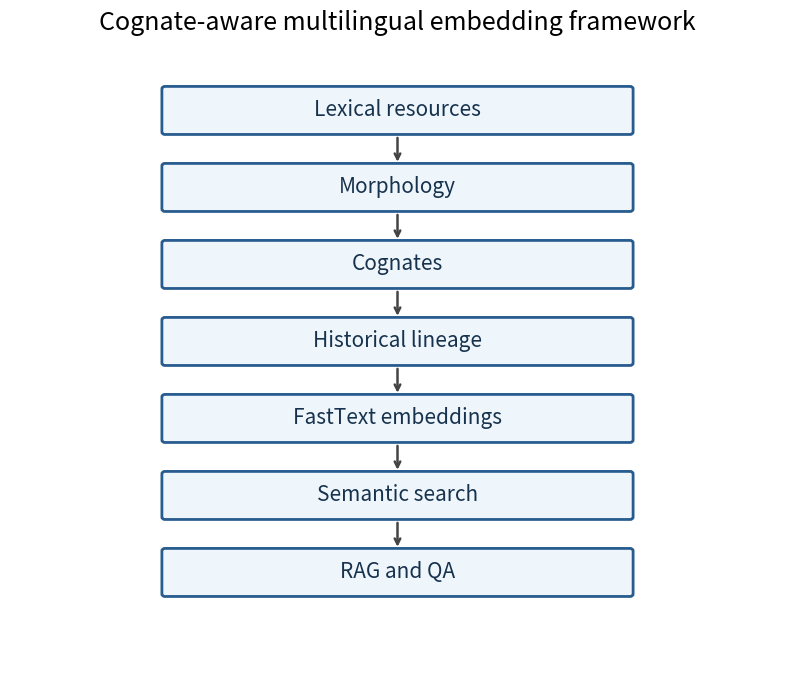
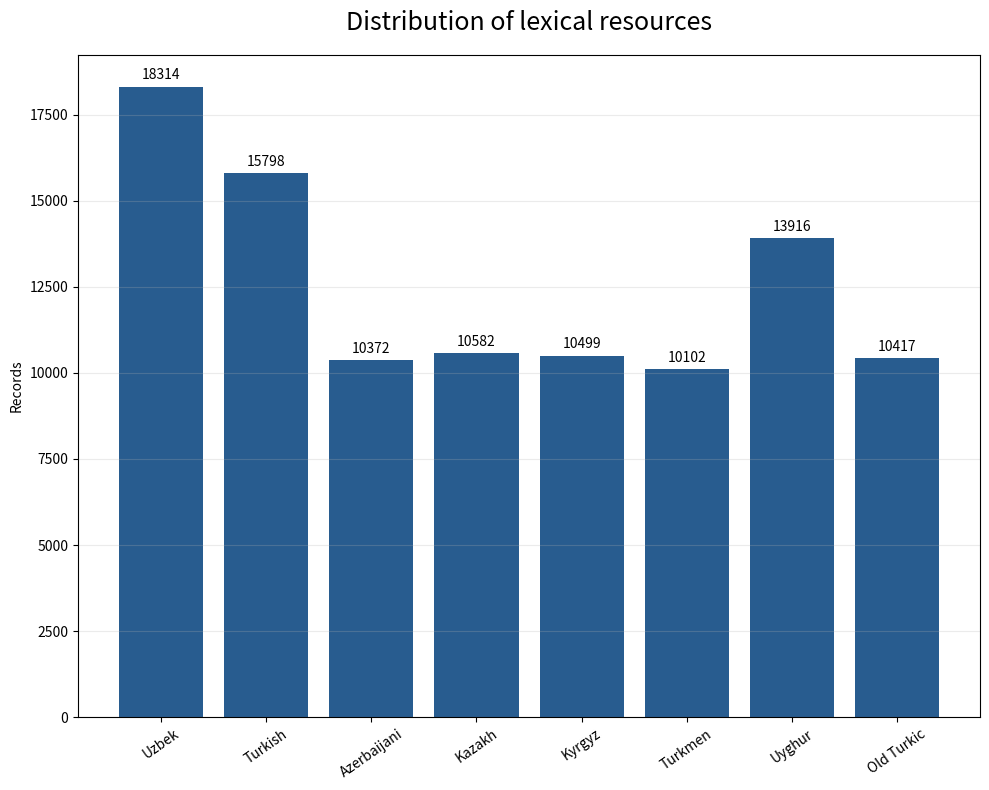
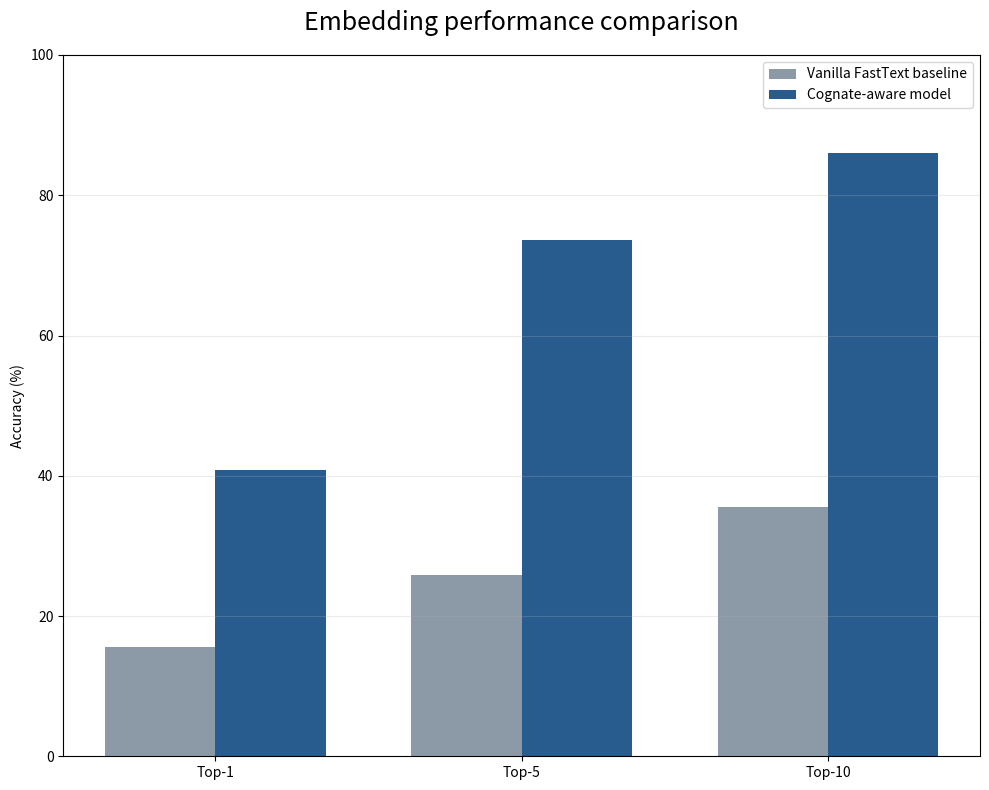
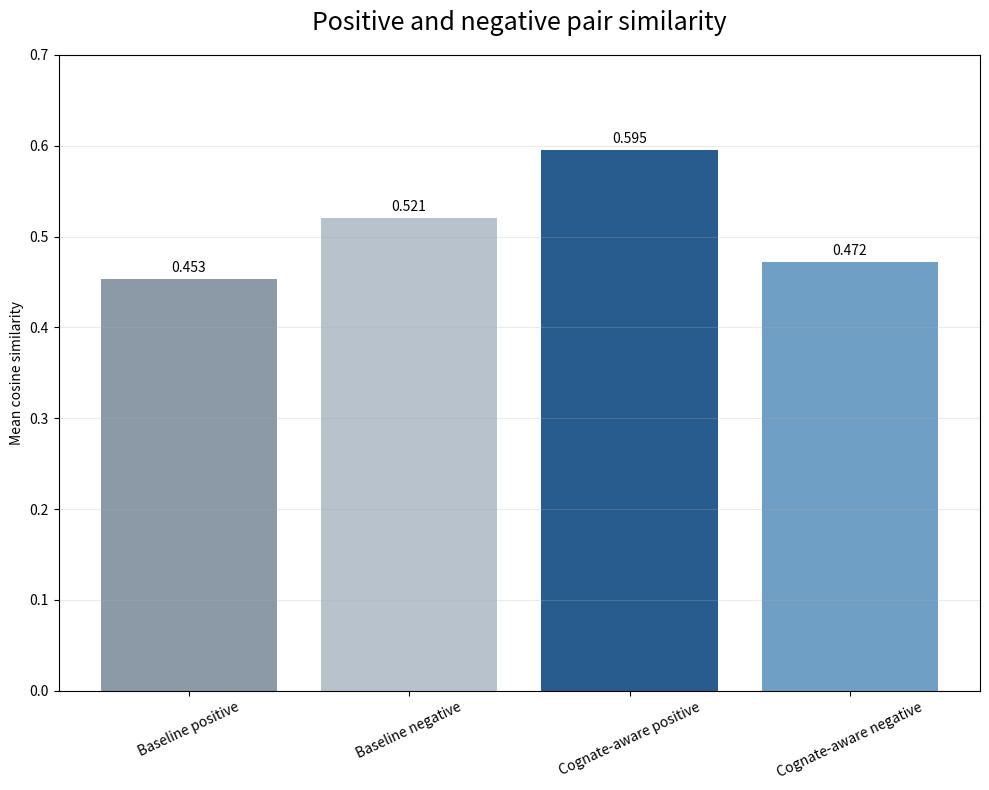
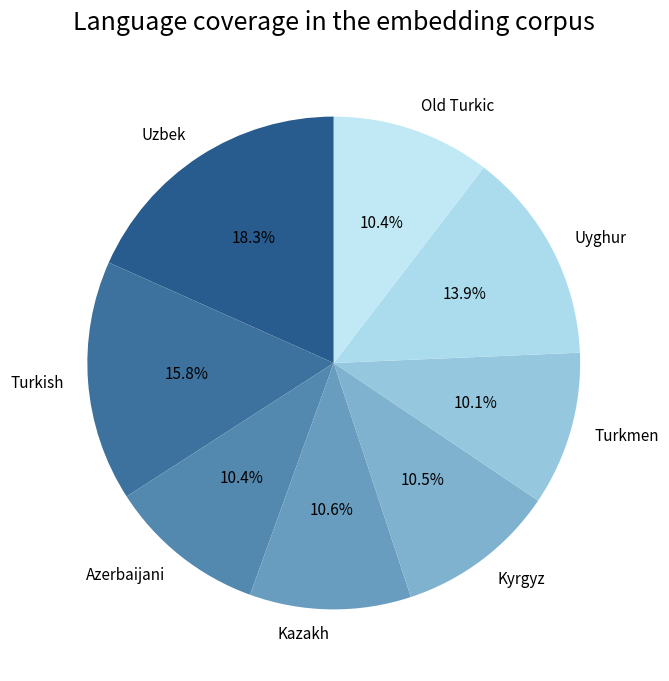

These figures' Python source, in order:
from pathlib import Path

import matplotlib.pyplot as plt
from matplotlib.patches import FancyBboxPatch


OUTPUT = Path("paper_package/figures")
OUTPUT.mkdir(parents=True, exist_ok=True)

LANGUAGES = ["Uzbek", "Turkish", "Azerbaijani", "Kazakh", "Kyrgyz", "Turkmen", "Uyghur", "Old Turkic"]
RECORDS = [18314, 15798, 10372, 10582, 10499, 10102, 13916, 10417]
BASELINE = [15.62, 25.83, 35.49]
COGNATE_AWARE = [40.80, 73.66, 86.06]


def save(figure, name):
    figure.savefig(OUTPUT / name, dpi=200, bbox_inches="tight", facecolor="white")
    plt.close(figure)


def architecture():
    figure, axis = plt.subplots(figsize=(10, 8))
    axis.set_xlim(0, 10)
    axis.set_ylim(0, 10)
    axis.axis("off")
    labels = ["Lexical resources", "Morphology", "Cognates", "Historical lineage", "FastText embeddings", "Semantic search", "RAG and QA"]
    for index, label in enumerate(labels):
        y = 9.1 - index * 1.25
        box = FancyBboxPatch((2.0, y - 0.35), 6.0, 0.7, boxstyle="round,pad=0.04", linewidth=2, edgecolor="#285c8f", facecolor="#eef6fc")
        axis.add_patch(box)
        axis.text(5, y, label, ha="center", va="center", fontsize=15, color="#17324d")
        if index < len(labels) - 1:
            axis.annotate("", xy=(5, y - 0.88), xytext=(5, y - 0.4), arrowprops={"arrowstyle": "->", "lw": 1.8, "color": "#444"})
    axis.set_title("Cognate-aware multilingual embedding framework", fontsize=18, pad=18)
    save(figure, "figure1_embedding_architecture.png")


def language_distribution():
    figure, axis = plt.subplots(figsize=(10, 8))
    bars = axis.bar(LANGUAGES, RECORDS, color="#285c8f")
    axis.set_title("Distribution of lexical resources", fontsize=18, pad=18)
    axis.set_ylabel("Records")
    axis.tick_params(axis="x", rotation=35)
    axis.grid(axis="y", alpha=0.25)
    axis.bar_label(bars, fmt="%d", padding=3, fontsize=10)
    figure.tight_layout()
    save(figure, "figure2_dataset_distribution.png")


def performance():
    figure, axis = plt.subplots(figsize=(10, 8))
    positions = range(3)
    width = 0.36
    axis.bar([p - width / 2 for p in positions], BASELINE, width, label="Vanilla FastText baseline", color="#8c9aa8")
    axis.bar([p + width / 2 for p in positions], COGNATE_AWARE, width, label="Cognate-aware model", color="#285c8f")
    axis.set_xticks(list(positions), ["Top-1", "Top-5", "Top-10"])
    axis.set_ylim(0, 100)
    axis.set_ylabel("Accuracy (%)")
    axis.set_title("Embedding performance comparison", fontsize=18, pad=18)
    axis.legend()
    axis.grid(axis="y", alpha=0.25)
    figure.tight_layout()
    save(figure, "figure3_embedding_performance_comparison.png")


def similarity():
    figure, axis = plt.subplots(figsize=(10, 8))
    values = [0.452783, 0.520538, 0.595108, 0.472318]
    labels = ["Baseline positive", "Baseline negative", "Cognate-aware positive", "Cognate-aware negative"]
    colors = ["#8c9aa8", "#b8c2cc", "#285c8f", "#6f9fc4"]
    bars = axis.bar(labels, values, color=colors)
    axis.set_ylim(0, 0.7)
    axis.set_ylabel("Mean cosine similarity")
    axis.set_title("Positive and negative pair similarity", fontsize=18, pad=18)
    axis.tick_params(axis="x", rotation=25)
    axis.grid(axis="y", alpha=0.25)
    axis.bar_label(bars, fmt="%.3f", padding=3, fontsize=10)
    figure.tight_layout()
    save(figure, "figure4_positive_negative_similarity.png")


def coverage():
    figure, axis = plt.subplots(figsize=(14, 8))
    colors = ["#285c8f", "#3d729f", "#5388af", "#699dbf", "#7fb2cf", "#95c7df", "#abdced", "#c1e9f5"]
    axis.pie(RECORDS, labels=LANGUAGES, autopct="%.1f%%", startangle=90, colors=colors, textprops={"fontsize": 11})
    axis.set_title("Language coverage in the embedding corpus", fontsize=18, pad=18)
    figure.savefig(OUTPUT / "figure5_language_coverage.png", dpi=200, facecolor="white")
    plt.close(figure)


if __name__ == "__main__":
    architecture()
    language_distribution()
    performance()
    similarity()
    coverage()
